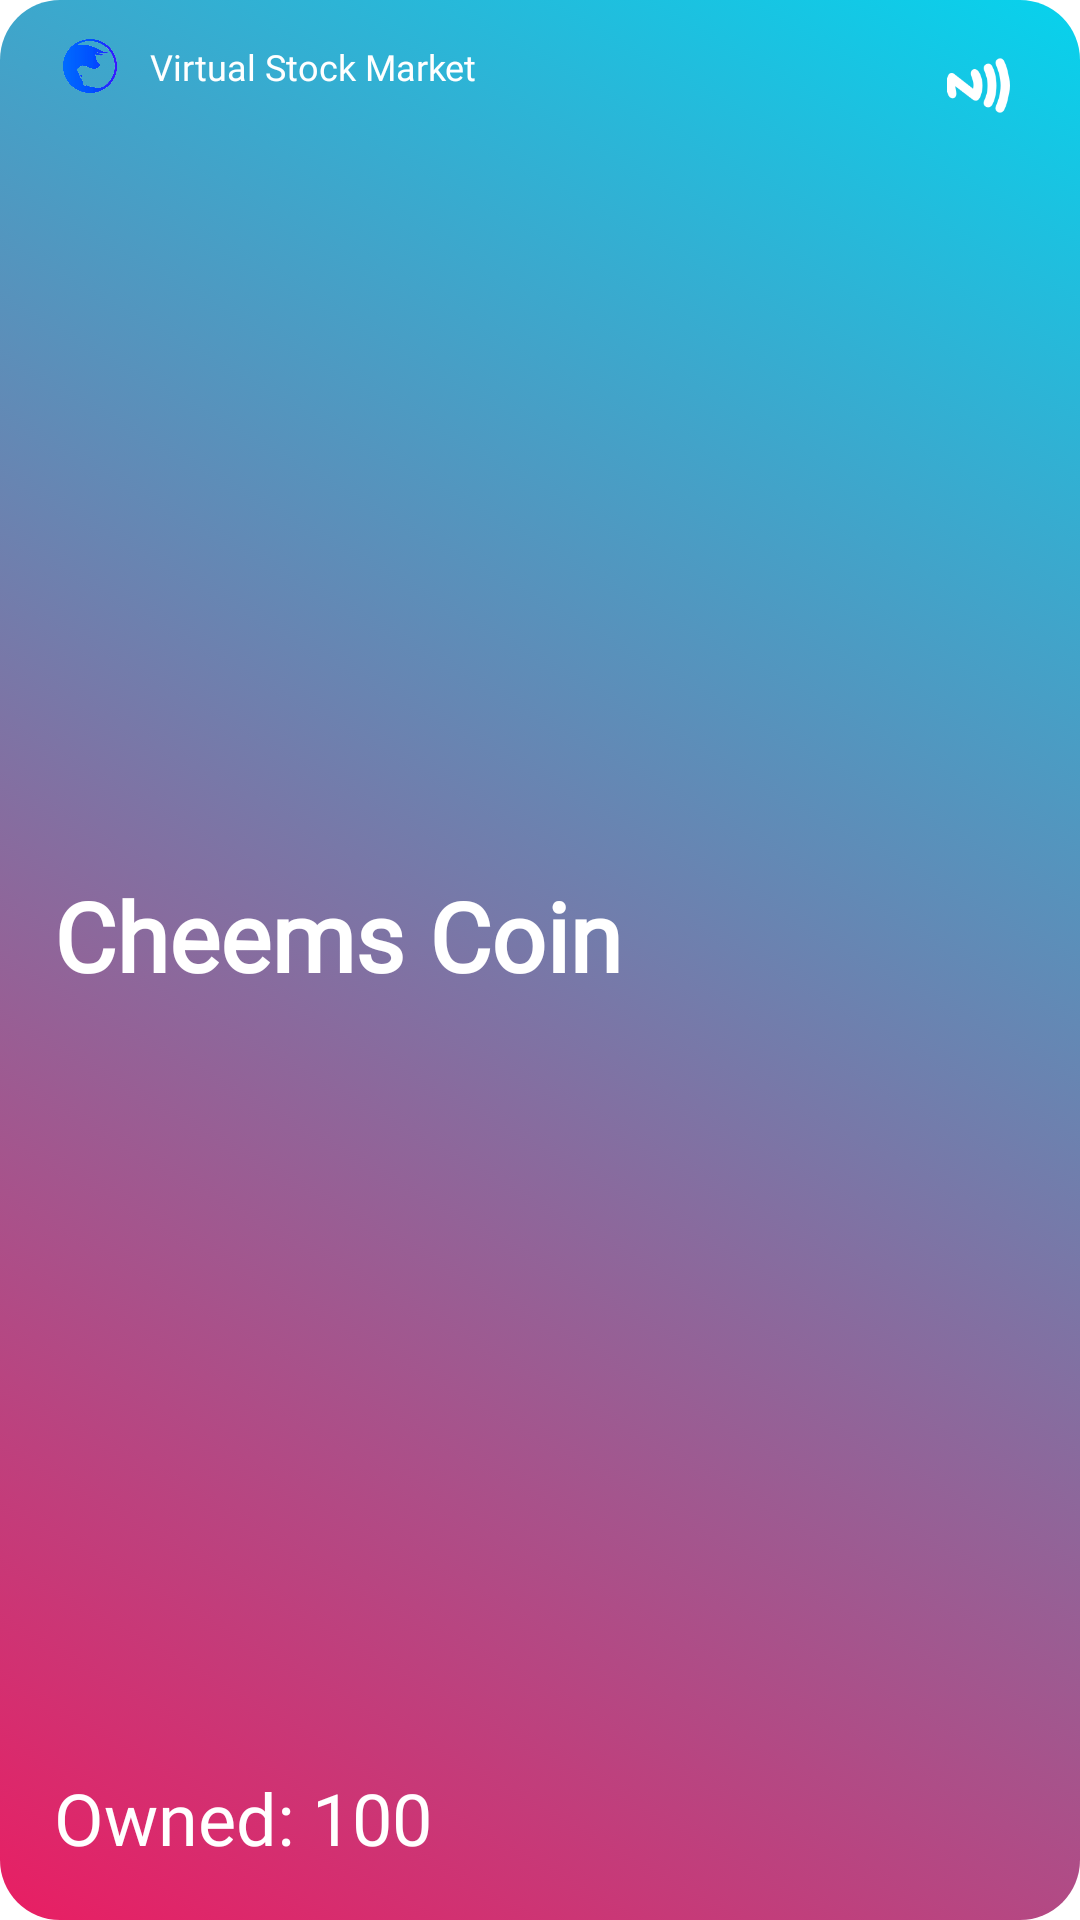

This screen was rendered from an Android layout file. Write that file and the resources it references.
<!-- AndroidManifest.xml: application theme Theme.VSM22 -->
<!-- res/layout/crypto_layout.xml -->
<?xml version="1.0" encoding="utf-8"?>
<androidx.constraintlayout.widget.ConstraintLayout xmlns:android="http://schemas.android.com/apk/res/android"
    xmlns:app="http://schemas.android.com/apk/res-auto"
    xmlns:tools="http://schemas.android.com/tools"
    android:id="@+id/CV_cryptoItem"
    android:layout_width="match_parent"
    android:layout_height="200dp"
    android:layout_margin="3dp"
    android:background="@drawable/gradient_listener"
    android:orientation="vertical"
    android:padding="10dp">

    <ImageView
        android:id="@+id/IV_crypto"
        android:layout_width="40dp"
        android:layout_height="24dp"
        android:src="@drawable/vsmlogoblueremovebgpreview"
        app:layout_constraintStart_toStartOf="parent"
        app:layout_constraintTop_toTopOf="parent" />

    <TextView
        android:id="@+id/TV_crypto_name"
        android:layout_width="wrap_content"
        android:layout_height="wrap_content"
        android:fontFamily="@font/questrial"
        android:text="Cheems Coin"
        android:textColor="@color/white"
        android:textSize="32sp"
        android:textStyle="bold"
        android:layout_marginStart="8dp"
        app:layout_constraintBottom_toTopOf="@+id/TV_netWorthText"
        app:layout_constraintStart_toStartOf="parent"
        app:layout_constraintTop_toBottomOf="@+id/IV_crypto" />



    <TextView

        android:id="@+id/TV_crypto_worth_number"
        android:layout_width="wrap_content"
        android:layout_height="wrap_content"
        android:fontFamily="@font/questrial"
        android:gravity="center"
        android:text="100"
        android:textColor="@color/white"
        android:textSize="24sp"
        app:layout_constraintBottom_toBottomOf="@+id/TV_netWorthText"
        app:layout_constraintStart_toEndOf="@+id/TV_netWorthText"
        app:layout_constraintTop_toTopOf="@+id/TV_netWorthText" />

    <TextView
        android:id="@+id/TV_netWorthText"
        android:layout_width="wrap_content"
        android:layout_height="wrap_content"
        android:layout_marginStart="8dp"
        android:layout_marginBottom="8dp"
        android:fontFamily="@font/questrial"
        android:text="Owned: "
        android:textColor="@color/white"
        android:textSize="24sp"
        app:layout_constraintBottom_toBottomOf="parent"
        app:layout_constraintStart_toStartOf="parent" />

    <ImageView
        android:id="@+id/imageView2"
        android:layout_width="32dp"
        android:layout_height="21dp"
        android:layout_marginTop="8dp"
        android:layout_marginEnd="8dp"
        app:layout_constraintEnd_toEndOf="parent"
        app:layout_constraintTop_toTopOf="parent"
        app:srcCompat="@drawable/nfc" />

    <TextView
        android:id="@+id/textView4"
        android:layout_width="wrap_content"
        android:layout_height="wrap_content"
        android:text="Virtual Stock Market"
        android:fontFamily="@font/questrial"
        android:textColor="@color/white"
        android:textSize="12sp"
        app:layout_constraintBottom_toBottomOf="@+id/IV_crypto"
        app:layout_constraintStart_toEndOf="@+id/IV_crypto"
        app:layout_constraintTop_toTopOf="@+id/IV_crypto" />

    <ImageView
        android:id="@+id/imageView3"
        android:layout_width="50dp"
        android:layout_height="50dp"
        android:layout_marginEnd="8dp"
        app:layout_constraintBottom_toBottomOf="parent"
        app:layout_constraintEnd_toEndOf="parent"
        app:srcCompat="@drawable/chems" />


</androidx.constraintlayout.widget.ConstraintLayout>
<!-- resources referenced by this layout -->
<resources>
  <color name="white">#FFFFFFFF</color>
  <!-- drawable gradient_listener (drawable-v24) -->
  <?xml version="1.0" encoding="utf-8"?>
  <animation-list xmlns:android="http://schemas.android.com/apk/res/android">
  <item android:drawable="@drawable/gradient_crypto" android:duration="4000" />
      <item android:drawable="@drawable/gradient_crypto_2" android:duration="4000"/>
      <item android:drawable="@drawable/gradient_crypto_3" android:duration="4000"/>
  </animation-list>
  <!-- drawable nfc: png bitmap (drawable-v24, 2685 bytes) -->
  <!-- drawable vsmlogoblueremovebgpreview: png bitmap (drawable, 47537 bytes) -->
  <style name="Theme.VSM22" parent="Theme.MaterialComponents.DayNight.NoActionBar">
          
          <item name="colorPrimary">@color/purple_500</item>
          <item name="colorPrimaryVariant">@color/purple_700</item>
          <item name="colorOnPrimary">@color/white</item>
          
          <item name="colorSecondary">@color/teal_200</item>
          <item name="colorSecondaryVariant">@color/teal_700</item>
          <item name="colorOnSecondary">@color/black</item>
          
          <item name="android:statusBarColor" tools:targetApi="l">?attr/colorPrimaryVariant</item>
          
      </style>
  <!-- drawable gradient_crypto (drawable-v24) -->
  <?xml version="1.0" encoding="utf-8"?>
      <shape xmlns:android="http://schemas.android.com/apk/res/android">>
          <gradient android:startColor="#07D2ED"
              android:endColor="#E91E63"
              android:angle="225"/>
          <corners android:radius="20dp"/>
      </shape>
  <!-- drawable gradient_crypto_2 (drawable-v24) -->
  <?xml version="1.0" encoding="utf-8"?>
      <shape xmlns:android="http://schemas.android.com/apk/res/android">>
          <gradient android:startColor="#07D2ED"
              android:endColor="#E91E63"
              android:angle="135"/>
          <corners android:radius="20dp"/>
      </shape>
  <!-- drawable gradient_crypto_3 (drawable-v24) -->
  <?xml version="1.0" encoding="utf-8"?>
      <shape xmlns:android="http://schemas.android.com/apk/res/android">>
          <gradient android:startColor="#07D2ED"
              android:endColor="#E91E63"
              android:angle="45"/>
          <corners android:radius="20dp"/>
      </shape>
  <color name="purple_500">#FF6200EE</color>
  <color name="purple_700">#FF3700B3</color>
  <color name="teal_200">#FF03DAC5</color>
  <color name="teal_700">#FF018786</color>
  <color name="black">#FF000000</color>
</resources>
